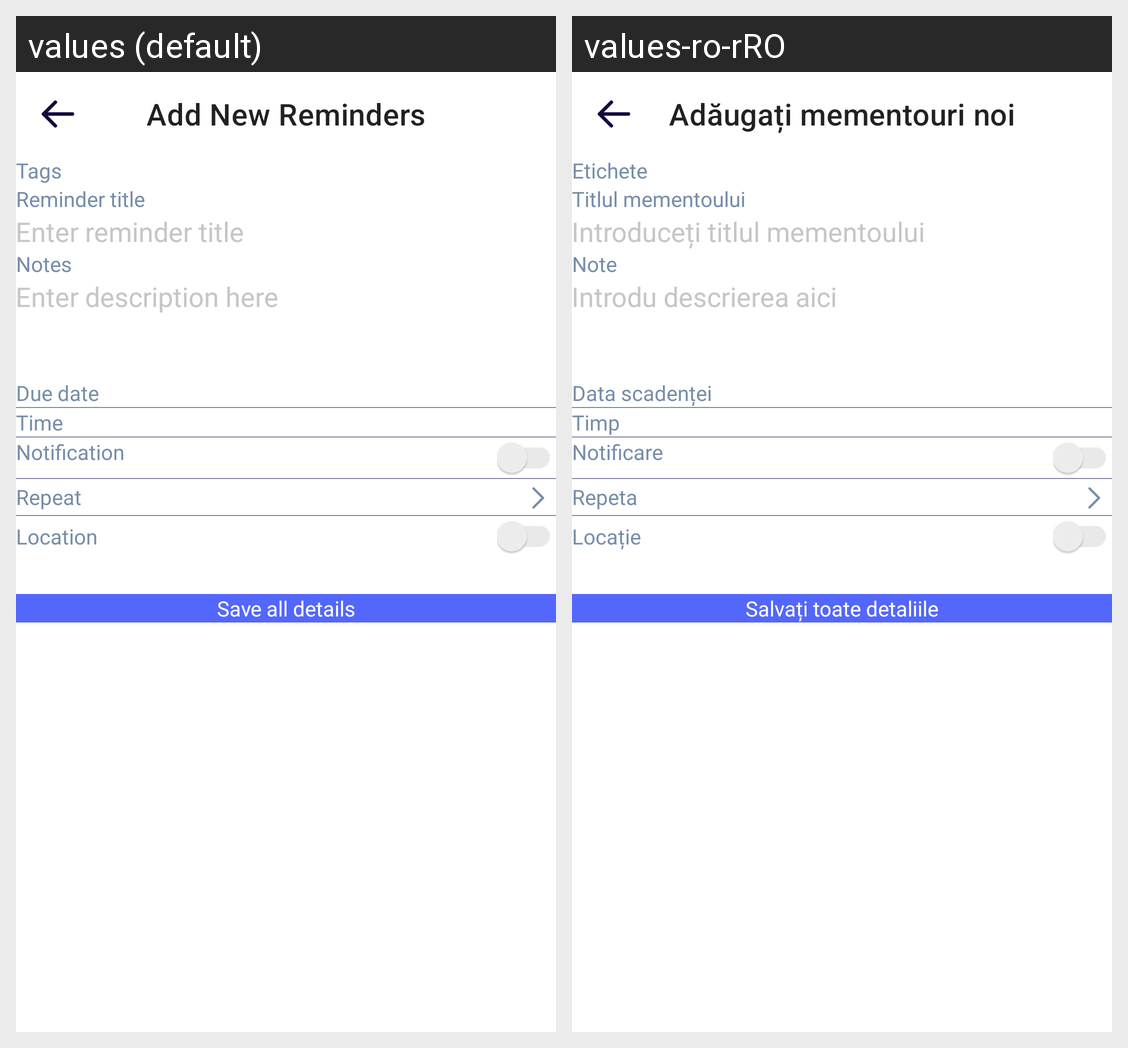

The same Android screen rendered under two of its app's locales, left to right. List the strings drawn on it with the default value and each locale's translation.
Android screen res/layout/fragment_add_new_reminder.xml rendered under 2 locales, left to right: values (default), values-ro-rRO. Device: Nexus 5 (rendered at 1080×1920; each locale shown at half size, 540×960, under a caption strip naming it); theme DefaultDayNightTheme.CarHome.
Strings drawn on this screen, with the default value and each locale's value (text and hints the layout hard-codes, and strings that could not be matched under every locale, appear in the picture but are not listed):

new_reminder
  values: Add New Reminders
  values-ro-rRO: Adăugați mementouri noi

new_reminder_tags
  values: Tags
  values-ro-rRO: Etichete

new_reminder_title
  values: Reminder title
  values-ro-rRO: Titlul mementoului

reminder_hint
  values: Enter reminder title
  values-ro-rRO: Introduceți titlul mementoului

new_reminder_notes
  values: Notes
  values-ro-rRO: Note

reminder_notes_hint
  values: Enter description here
  values-ro-rRO: Introdu descrierea aici

due_date
  values: Due date
  values-ro-rRO: Data scadenței

due_time
  values: Time
  values-ro-rRO: Timp

notification
  values: Notification
  values-ro-rRO: Notificare

new_reminder_repeat
  values: Repeat
  values-ro-rRO: Repeta

new_reminder_location
  values: Location
  values-ro-rRO: Locație

save_all_details
  values: Save all details
  values-ro-rRO: Salvați toate detaliile
